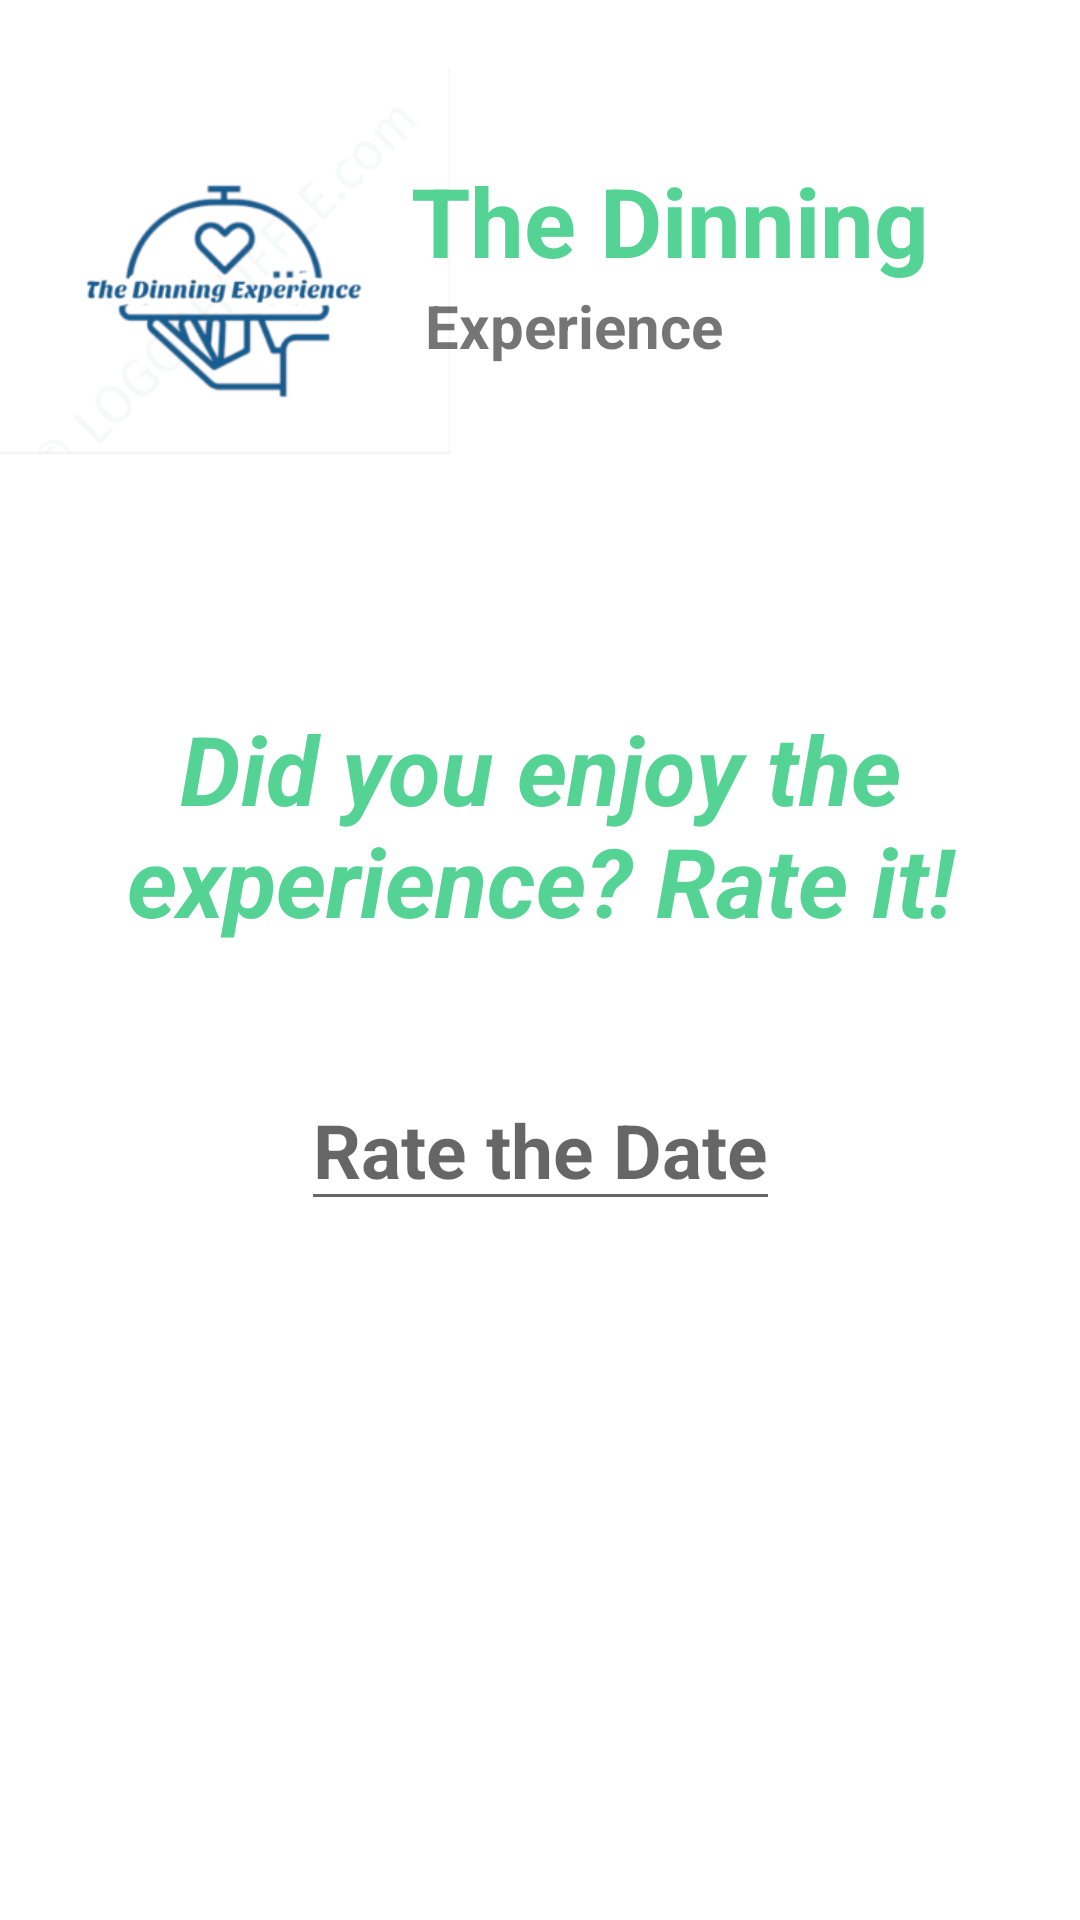

Write the Android layout XML for this screen, with the resource values it uses.
<!-- AndroidManifest.xml: application theme Theme.AppCMUP.NoActionBar -->
<!-- res/layout/rating_menu.xml -->
<?xml version="1.0" encoding="utf-8"?>
<androidx.constraintlayout.widget.ConstraintLayout xmlns:android="http://schemas.android.com/apk/res/android"
    xmlns:app="http://schemas.android.com/apk/res-auto"
    xmlns:tools="http://schemas.android.com/tools"
    android:layout_width="match_parent"
    android:layout_height="match_parent"
    android:background="#FFFFFF"
    tools:context=".ui.main.User_screen">


    <ImageView
        android:id="@+id/imageView2"
        android:layout_width="150dp"
        android:layout_height="150dp"
        android:layout_marginTop="12dp"
        android:src="@mipmap/splash_image_foreground"
        app:layout_constraintStart_toStartOf="parent"
        app:layout_constraintTop_toTopOf="parent" />

    <TextView
        android:id="@+id/textView"
        android:layout_width="wrap_content"
        android:layout_height="wrap_content"
        android:layout_marginStart="120dp"
        android:layout_marginTop="52dp"
        android:text="The Dinning"
        android:textColor="@color/colorPrimary"
        android:textSize="32sp"
        android:textStyle="bold"
        app:layout_constraintEnd_toEndOf="parent"
        app:layout_constraintHorizontal_bias="0.254"
        app:layout_constraintStart_toStartOf="@+id/imageView2"
        app:layout_constraintTop_toTopOf="parent" />

    <TextView
        android:id="@+id/textView2"
        android:layout_width="wrap_content"
        android:layout_height="wrap_content"
        android:layout_marginStart="118dp"
        android:text="Experience"
        android:textSize="20sp"
        android:textStyle="bold"
        app:layout_constraintEnd_toEndOf="parent"
        app:layout_constraintHorizontal_bias="0.166"
        app:layout_constraintStart_toStartOf="@+id/imageView2"
        app:layout_constraintTop_toBottomOf="@+id/textView" />

    <TextView
        android:id="@+id/textView3"
        android:layout_width="wrap_content"
        android:layout_height="wrap_content"
        android:gravity="center"
        android:text="Did you enjoy the experience? Rate it!"
        android:textColor="@color/colorPrimary"
        android:textSize="32sp"
        android:textStyle="bold|italic"
        app:layout_constraintBottom_toBottomOf="parent"
        app:layout_constraintEnd_toEndOf="parent"
        app:layout_constraintHorizontal_bias="0.0"
        app:layout_constraintStart_toStartOf="parent"
        app:layout_constraintTop_toTopOf="parent"
        app:layout_constraintVertical_bias="0.419" />

    <EditText
        android:layout_width="wrap_content"
        android:layout_height="wrap_content"
        android:hint="Rate the Date"
        android:textColor="@color/colorPrimary"
        android:textSize="25sp"
        android:textStyle="bold"
        app:layout_constraintBottom_toBottomOf="parent"
        app:layout_constraintEnd_toEndOf="parent"
        app:layout_constraintStart_toStartOf="parent"
        app:layout_constraintTop_toBottomOf="@+id/textView3"
        app:layout_constraintVertical_bias="0.151" />

</androidx.constraintlayout.widget.ConstraintLayout>
<!-- resources referenced by this layout -->
<resources>
  <color name="colorPrimary">#55D394</color>
  <!-- mipmap splash_image_foreground: png bitmap (mipmap-hdpi, 8084 bytes) -->
  <style name="Theme.AppCMUP.NoActionBar">
          <item name="windowActionBar">false</item>
          <item name="windowNoTitle">true</item>
      </style>
</resources>
